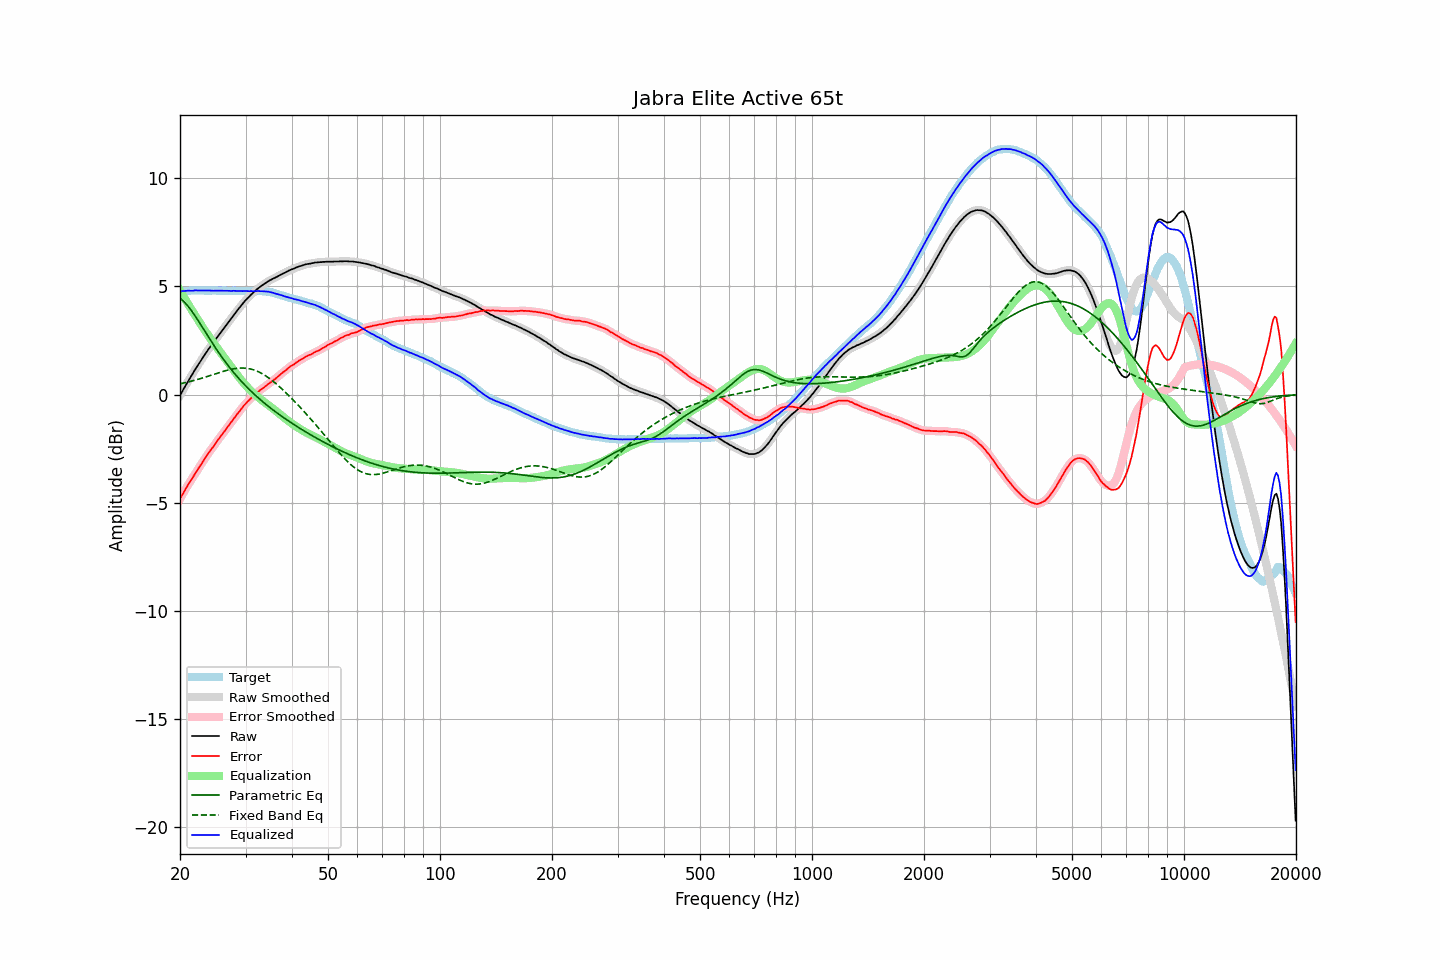

Source data for this figure (header and first rows):
frequency, raw, error, smoothed, error_smoothed, equalization, parametric_eq, fixed_band_eq, equalized_raw, equalized_smoothed, target
20.00, -0.04, -4.83, -0.04, -4.83, 4.82, 4.46, 0.50, 4.78, 4.78, 4.78
20.20, 0.09, -4.70, 0.09, -4.69, 4.69, 4.40, 0.51, 4.78, 4.78, 4.78
20.40, 0.23, -4.56, 0.23, -4.56, 4.56, 4.33, 0.53, 4.79, 4.79, 4.79
20.61, 0.36, -4.44, 0.36, -4.43, 4.44, 4.26, 0.55, 4.79, 4.80, 4.79
20.81, 0.49, -4.30, 0.49, -4.30, 4.31, 4.18, 0.56, 4.80, 4.80, 4.79
21.02, 0.62, -4.17, 0.62, -4.18, 4.19, 4.09, 0.58, 4.81, 4.80, 4.79
21.23, 0.74, -4.06, 0.74, -4.06, 4.07, 3.99, 0.60, 4.80, 4.80, 4.80
21.44, 0.86, -3.95, 0.86, -3.95, 3.94, 3.89, 0.62, 4.80, 4.80, 4.81
21.66, 0.98, -3.84, 0.98, -3.83, 3.83, 3.79, 0.64, 4.80, 4.81, 4.81
21.87, 1.11, -3.71, 1.10, -3.71, 3.71, 3.68, 0.66, 4.82, 4.81, 4.82
22.09, 1.23, -3.58, 1.23, -3.59, 3.59, 3.57, 0.68, 4.82, 4.82, 4.81
22.31, 1.34, -3.48, 1.34, -3.47, 3.48, 3.46, 0.70, 4.81, 4.82, 4.82
22.54, 1.46, -3.35, 1.46, -3.36, 3.36, 3.34, 0.72, 4.81, 4.81, 4.81
22.76, 1.57, -3.25, 1.57, -3.25, 3.24, 3.22, 0.74, 4.81, 4.81, 4.82
22.99, 1.69, -3.13, 1.69, -3.13, 3.13, 3.10, 0.77, 4.81, 4.81, 4.82
23.22, 1.80, -3.01, 1.80, -3.01, 3.01, 2.98, 0.79, 4.81, 4.81, 4.81
23.45, 1.91, -2.90, 1.91, -2.90, 2.90, 2.87, 0.81, 4.81, 4.81, 4.81
23.69, 2.02, -2.79, 2.02, -2.79, 2.80, 2.75, 0.84, 4.81, 4.81, 4.81
23.92, 2.13, -2.68, 2.13, -2.68, 2.69, 2.63, 0.86, 4.82, 4.81, 4.81
24.16, 2.23, -2.58, 2.23, -2.58, 2.58, 2.51, 0.88, 4.81, 4.81, 4.81
24.40, 2.33, -2.49, 2.33, -2.48, 2.48, 2.40, 0.91, 4.81, 4.81, 4.81
24.65, 2.43, -2.39, 2.43, -2.38, 2.37, 2.28, 0.93, 4.80, 4.80, 4.81
24.89, 2.54, -2.27, 2.54, -2.28, 2.27, 2.17, 0.96, 4.81, 4.81, 4.81
25.14, 2.64, -2.16, 2.64, -2.17, 2.17, 2.06, 0.98, 4.81, 4.81, 4.80
25.39, 2.74, -2.06, 2.74, -2.06, 2.07, 1.95, 1.01, 4.81, 4.81, 4.80
25.65, 2.84, -1.96, 2.84, -1.96, 1.97, 1.84, 1.03, 4.80, 4.80, 4.80
25.91, 2.94, -1.86, 2.94, -1.87, 1.86, 1.74, 1.05, 4.80, 4.80, 4.80
26.16, 3.04, -1.77, 3.04, -1.77, 1.76, 1.63, 1.07, 4.80, 4.80, 4.81
26.43, 3.14, -1.67, 3.14, -1.67, 1.66, 1.53, 1.10, 4.80, 4.80, 4.81
26.69, 3.24, -1.56, 3.24, -1.56, 1.56, 1.43, 1.12, 4.80, 4.80, 4.80
26.96, 3.34, -1.46, 3.33, -1.46, 1.46, 1.34, 1.14, 4.80, 4.80, 4.80
27.23, 3.44, -1.36, 3.43, -1.36, 1.36, 1.24, 1.15, 4.80, 4.80, 4.79
27.50, 3.53, -1.27, 3.53, -1.26, 1.26, 1.15, 1.17, 4.79, 4.80, 4.79
27.77, 3.64, -1.16, 3.63, -1.16, 1.16, 1.05, 1.19, 4.80, 4.80, 4.80
28.05, 3.74, -1.06, 3.73, -1.06, 1.06, 0.97, 1.20, 4.80, 4.80, 4.80
28.33, 3.83, -0.96, 3.83, -0.96, 0.96, 0.88, 1.21, 4.79, 4.80, 4.79
28.62, 3.93, -0.86, 3.93, -0.87, 0.87, 0.79, 1.22, 4.79, 4.79, 4.79
28.90, 4.02, -0.78, 4.02, -0.77, 0.77, 0.71, 1.22, 4.79, 4.79, 4.80
29.19, 4.12, -0.68, 4.11, -0.68, 0.68, 0.63, 1.23, 4.79, 4.79, 4.80
29.48, 4.20, -0.59, 4.20, -0.59, 0.59, 0.55, 1.23, 4.78, 4.79, 4.78
29.78, 4.30, -0.49, 4.29, -0.49, 0.50, 0.47, 1.22, 4.79, 4.79, 4.78
30.08, 4.38, -0.42, 4.38, -0.41, 0.41, 0.39, 1.22, 4.79, 4.79, 4.79
30.38, 4.46, -0.32, 4.46, -0.33, 0.33, 0.31, 1.21, 4.79, 4.79, 4.78
30.68, 4.53, -0.26, 4.53, -0.25, 0.25, 0.24, 1.20, 4.78, 4.78, 4.79
30.99, 4.61, -0.18, 4.61, -0.18, 0.18, 0.17, 1.18, 4.79, 4.79, 4.79
31.30, 4.68, -0.11, 4.68, -0.11, 0.11, 0.10, 1.16, 4.78, 4.78, 4.78
31.61, 4.75, -0.04, 4.75, -0.04, 0.04, 0.03, 1.14, 4.79, 4.79, 4.79
31.93, 4.81, 0.03, 4.81, 0.02, -0.02, -0.04, 1.11, 4.78, 4.79, 4.78
32.24, 4.88, 0.09, 4.88, 0.09, -0.09, -0.11, 1.08, 4.79, 4.79, 4.79
32.57, 4.94, 0.15, 4.94, 0.15, -0.15, -0.17, 1.05, 4.79, 4.79, 4.79
32.89, 5.00, 0.21, 5.00, 0.21, -0.21, -0.24, 1.01, 4.79, 4.79, 4.78
33.22, 5.05, 0.27, 5.05, 0.27, -0.27, -0.30, 0.97, 4.78, 4.78, 4.78
33.55, 5.10, 0.32, 5.10, 0.32, -0.32, -0.36, 0.93, 4.77, 4.78, 4.78
33.89, 5.15, 0.37, 5.15, 0.38, -0.38, -0.43, 0.88, 4.77, 4.77, 4.78
34.23, 5.20, 0.43, 5.20, 0.43, -0.43, -0.49, 0.83, 4.76, 4.76, 4.76
34.57, 5.25, 0.50, 5.24, 0.49, -0.49, -0.55, 0.78, 4.76, 4.76, 4.75
34.92, 5.29, 0.55, 5.29, 0.55, -0.54, -0.60, 0.72, 4.74, 4.74, 4.74
35.27, 5.33, 0.59, 5.33, 0.60, -0.60, -0.66, 0.67, 4.73, 4.73, 4.73
35.62, 5.37, 0.67, 5.36, 0.66, -0.66, -0.72, 0.61, 4.71, 4.70, 4.70
35.97, 5.40, 0.71, 5.40, 0.71, -0.72, -0.78, 0.55, 4.68, 4.68, 4.69
... 635 more rows
